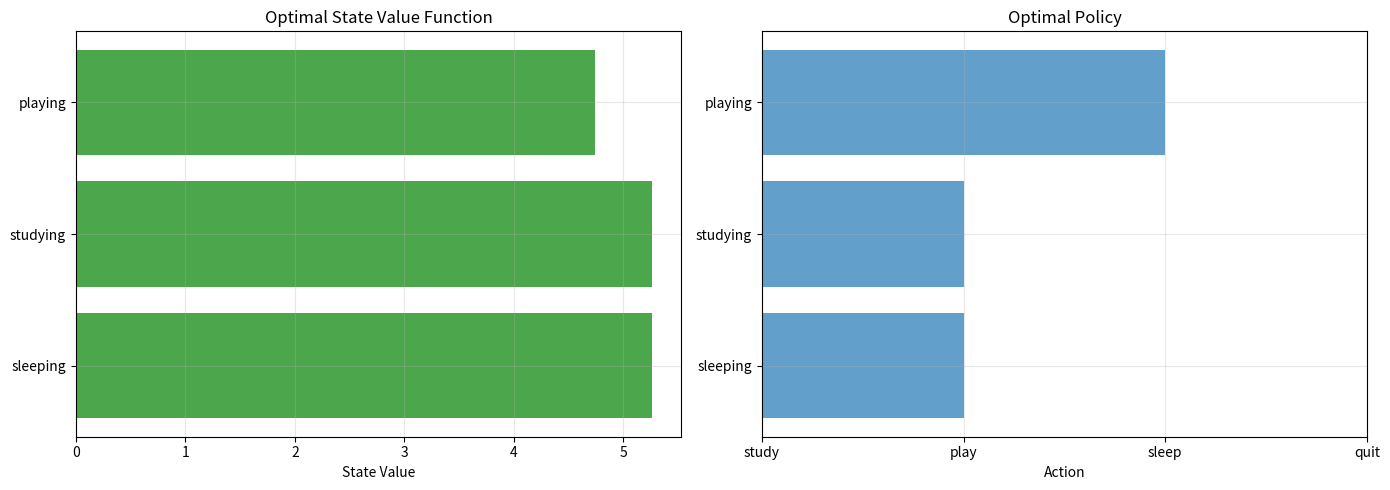

Write Python code to recreate this figure.
"""
马尔可夫决策过程（Markov Decision Process, MDP）详解

MDP是强化学习的数学基础，提供了形式化的框架来描述序贯决策问题。
"""

import numpy as np
import matplotlib.pyplot as plt
from collections import defaultdict


# ============================================================================
# 理论讲解
# ============================================================================

def print_mdp_theory():
    """打印MDP理论讲解"""
    print("\n" + "="*80)
    print("马尔可夫决策过程（MDP）理论")
    print("="*80)

    theory = """
1. 马尔可夫性质（Markov Property）
━━━━━━━━━━━━━━━━━━━━━━━━━━━━━━━━━━━━━━━━━━━━━━━━━━━━━━━━━━━━━━━━━

定义：未来状态只依赖于当前状态，与过去无关

数学表述：
P(S_{t+1} | S_t, S_{t-1}, ..., S_0) = P(S_{t+1} | S_t)

直观理解：
- "当前状态包含了所有相关的历史信息"
- 就像下棋，只需要看当前棋局，不需要知道之前的每一步

例子：
✓ 国际象棋：当前棋盘状态包含了所有信息
✓ 天气预测：今天的天气主要由昨天决定
✗ 股票价格：可能需要更长的历史信息（非马尔可夫）


2. MDP的定义
━━━━━━━━━━━━━━━━━━━━━━━━━━━━━━━━━━━━━━━━━━━━━━━━━━━━━━━━━━━━━━━━━

MDP是一个五元组：(S, A, P, R, γ)

📌 S：状态空间（State Space）
   - 所有可能状态的集合
   - 例：网格世界中的所有格子位置

📌 A：动作空间（Action Space）
   - 所有可能动作的集合
   - 可以是离散的（上下左右）或连续的（角度、力度）

📌 P：状态转移概率（Transition Probability）
   - P(s'|s,a)：在状态s执行动作a后转移到状态s'的概率
   - 描述环境的动态特性
   - 随机性环境：P(s'|s,a) < 1
   - 确定性环境：P(s'|s,a) = 1（某个s'）

📌 R：奖励函数（Reward Function）
   - R(s,a,s')：在状态s执行动作a转移到s'获得的即时奖励
   - 有时简化为R(s)或R(s,a)

📌 γ：折扣因子（Discount Factor）
   - γ ∈ [0, 1]
   - 用于权衡即时奖励和未来奖励
   - γ=0：只考虑即时奖励（短视）
   - γ→1：重视长期奖励（远见）


3. 策略（Policy）
━━━━━━━━━━━━━━━━━━━━━━━━━━━━━━━━━━━━━━━━━━━━━━━━━━━━━━━━━━━━━━━━━

策略π：从状态到动作的映射

确定性策略：π(s) = a
随机性策略：π(a|s) = P(A_t=a | S_t=s)

目标：找到最优策略π*，使累积奖励最大


4. 回报（Return）
━━━━━━━━━━━━━━━━━━━━━━━━━━━━━━━━━━━━━━━━━━━━━━━━━━━━━━━━━━━━━━━━━

从时间步t开始的累积折扣奖励：

G_t = R_{t+1} + γR_{t+2} + γ²R_{t+3} + ...
    = Σ_{k=0}^∞ γ^k R_{t+k+1}

为什么需要折扣因子γ？
1. 数学上：保证无限序列收敛
2. 不确定性：未来的不确定性更大
3. 即时性偏好：更偏好早获得的奖励
4. 有限视野：避免无限期等待


5. 价值函数（Value Function）
━━━━━━━━━━━━━━━━━━━━━━━━━━━━━━━━━━━━━━━━━━━━━━━━━━━━━━━━━━━━━━━━━

状态价值函数V^π(s)：
- 从状态s开始，遵循策略π的期望回报
- V^π(s) = E_π[G_t | S_t=s]
- 回答："在这个状态有多好？"

动作价值函数Q^π(s,a)：
- 在状态s执行动作a，然后遵循策略π的期望回报
- Q^π(s,a) = E_π[G_t | S_t=s, A_t=a]
- 回答："在这个状态执行这个动作有多好？"

关系：
V^π(s) = Σ_a π(a|s) Q^π(s,a)


6. 贝尔曼方程（Bellman Equation）
━━━━━━━━━━━━━━━━━━━━━━━━━━━━━━━━━━━━━━━━━━━━━━━━━━━━━━━━━━━━━━━━━

贝尔曼期望方程（Bellman Expectation Equation）：

V^π(s) = Σ_a π(a|s) Σ_{s'} P(s'|s,a) [R(s,a,s') + γV^π(s')]
         ↑           ↑                  ↑            ↑
      策略概率    转移概率           即时奖励      未来价值

Q^π(s,a) = Σ_{s'} P(s'|s,a) [R(s,a,s') + γΣ_{a'} π(a'|s') Q^π(s',a')]

直观理解：
当前状态的价值 = 即时奖励 + 未来状态的折扣价值


贝尔曼最优方程（Bellman Optimality Equation）：

V*(s) = max_a Σ_{s'} P(s'|s,a) [R(s,a,s') + γV*(s')]
        ↑
      选择最优动作

Q*(s,a) = Σ_{s'} P(s'|s,a) [R(s,a,s') + γ max_{a'} Q*(s',a')]

最优策略：
π*(s) = argmax_a Q*(s,a)


7. 求解MDP的方法
━━━━━━━━━━━━━━━━━━━━━━━━━━━━━━━━━━━━━━━━━━━━━━━━━━━━━━━━━━━━━━━━━

动态规划（需要完整的环境模型）：
├─ 策略评估（Policy Evaluation）：计算给定策略的价值函数
├─ 策略改进（Policy Improvement）：根据价值函数改进策略
├─ 策略迭代（Policy Iteration）：交替进行评估和改进
└─ 价值迭代（Value Iteration）：直接迭代最优价值函数

蒙特卡洛方法（不需要模型）：
└─ 通过完整回合的采样估计价值函数

时间差分学习（不需要模型）：
└─ Q-Learning, SARSA等（结合了动态规划和蒙特卡洛）
    """
    print(theory)


# ============================================================================
# 简单的MDP示例：学生学习问题
# ============================================================================

class StudentMDP:
    """
    学生学习MDP示例

    状态空间S：
    - 'sleeping': 睡觉
    - 'studying': 学习
    - 'playing': 玩耍
    - 'passed': 通过考试（终止状态）
    - 'failed': 考试失败（终止状态）

    动作空间A：
    - 'study': 学习
    - 'play': 玩耍
    - 'sleep': 睡觉
    - 'quit': 放弃

    奖励：
    - 学习：-2（努力的痛苦）
    - 玩耍：+1（快乐）
    - 睡觉：0（休息）
    - 通过考试：+10
    - 失败：-10
    """

    def __init__(self, gamma=0.9):
        self.gamma = gamma

        # 状态空间
        self.states = ['sleeping', 'studying', 'playing', 'passed', 'failed']
        self.terminal_states = ['passed', 'failed']

        # 动作空间
        self.actions = ['study', 'play', 'sleep', 'quit']

        # 定义状态转移和奖励
        self._define_transitions()

    def _define_transitions(self):
        """
        定义状态转移概率和奖励

        self.transitions[state][action] = [(prob, next_state, reward), ...]
        """
        self.transitions = {
            'sleeping': {
                'study': [(1.0, 'studying', -2)],
                'play': [(1.0, 'playing', 1)],
                'sleep': [(1.0, 'sleeping', 0)],
                'quit': [(1.0, 'failed', -10)]
            },
            'studying': {
                'study': [
                    (0.8, 'studying', -2),   # 80%继续学习
                    (0.2, 'passed', 10)      # 20%通过考试
                ],
                'play': [(1.0, 'playing', 1)],
                'sleep': [(1.0, 'sleeping', 0)],
                'quit': [(1.0, 'failed', -10)]
            },
            'playing': {
                'study': [(1.0, 'studying', -2)],
                'play': [
                    (0.9, 'playing', 1),     # 90%继续玩
                    (0.1, 'failed', -10)     # 10%因为玩太多而失败
                ],
                'sleep': [(1.0, 'sleeping', 0)],
                'quit': [(1.0, 'failed', -10)]
            },
            'passed': {},  # 终止状态
            'failed': {}   # 终止状态
        }

    def get_transitions(self, state, action):
        """获取状态转移"""
        if state in self.terminal_states:
            return []
        return self.transitions.get(state, {}).get(action, [])

    def is_terminal(self, state):
        """判断是否为终止状态"""
        return state in self.terminal_states


# ============================================================================
# 策略评估（Policy Evaluation）
# ============================================================================

def policy_evaluation(mdp, policy, theta=0.0001, max_iterations=1000):
    """
    策略评估：计算给定策略的状态价值函数

    使用迭代法求解贝尔曼期望方程：
    V^π(s) = Σ_a π(a|s) Σ_{s'} P(s'|s,a) [R + γV^π(s')]

    参数：
        mdp: MDP环境
        policy: 策略字典 {state: action}
        theta: 收敛阈值
        max_iterations: 最大迭代次数

    返回：
        V: 状态价值函数
    """
    # 初始化价值函数
    V = {state: 0.0 for state in mdp.states}

    for iteration in range(max_iterations):
        delta = 0

        # 对每个状态进行更新
        for state in mdp.states:
            if mdp.is_terminal(state):
                continue

            v = V[state]
            action = policy.get(state)

            if action is None:
                continue

            # 计算新的价值
            new_value = 0
            transitions = mdp.get_transitions(state, action)

            for prob, next_state, reward in transitions:
                new_value += prob * (reward + mdp.gamma * V[next_state])

            V[state] = new_value
            delta = max(delta, abs(v - V[state]))

        # 检查收敛
        if delta < theta:
            print(f"  策略评估在第 {iteration+1} 次迭代后收敛")
            break

    return V


# ============================================================================
# 策略改进（Policy Improvement）
# ============================================================================

def policy_improvement(mdp, V):
    """
    策略改进：根据价值函数生成更好的策略

    使用贪心策略：
    π'(s) = argmax_a Σ_{s'} P(s'|s,a) [R + γV(s')]

    参数：
        mdp: MDP环境
        V: 状态价值函数

    返回：
        new_policy: 改进后的策略
        policy_stable: 策略是否稳定
    """
    new_policy = {}
    policy_stable = True

    for state in mdp.states:
        if mdp.is_terminal(state):
            continue

        # 计算每个动作的价值
        action_values = {}
        for action in mdp.actions:
            transitions = mdp.get_transitions(state, action)
            if not transitions:
                continue

            value = 0
            for prob, next_state, reward in transitions:
                value += prob * (reward + mdp.gamma * V[next_state])

            action_values[action] = value

        # 选择最佳动作
        if action_values:
            best_action = max(action_values.items(), key=lambda x: x[1])[0]
            new_policy[state] = best_action

    return new_policy


# ============================================================================
# 策略迭代（Policy Iteration）
# ============================================================================

def policy_iteration(mdp, initial_policy=None):
    """
    策略迭代：交替进行策略评估和策略改进

    算法流程：
    1. 初始化一个任意策略π
    2. 策略评估：计算V^π
    3. 策略改进：根据V^π生成π'
    4. 如果π' = π，停止；否则π = π'，返回步骤2

    参数：
        mdp: MDP环境
        initial_policy: 初始策略

    返回：
        policy: 最优策略
        V: 最优价值函数
    """
    # 初始化策略
    if initial_policy is None:
        policy = {state: mdp.actions[0] for state in mdp.states
                 if not mdp.is_terminal(state)}
    else:
        policy = initial_policy.copy()

    iteration = 0
    print("\n开始策略迭代...")

    while True:
        iteration += 1
        print(f"\n--- 迭代 {iteration} ---")

        # 策略评估
        print("  执行策略评估...")
        V = policy_evaluation(mdp, policy)

        # 策略改进
        print("  执行策略改进...")
        new_policy = policy_improvement(mdp, V)

        # 检查策略是否稳定
        if new_policy == policy:
            print(f"\n策略在第 {iteration} 次迭代后收敛！")
            break

        policy = new_policy

    return policy, V


# ============================================================================
# 价值迭代（Value Iteration）
# ============================================================================

def value_iteration(mdp, theta=0.0001, max_iterations=1000):
    """
    价值迭代：直接迭代最优价值函数

    使用贝尔曼最优方程：
    V*(s) = max_a Σ_{s'} P(s'|s,a) [R + γV*(s')]

    算法流程：
    1. 初始化V(s) = 0
    2. 对每个状态，更新V(s)为所有动作中的最大值
    3. 重复直到收敛
    4. 提取最优策略

    参数：
        mdp: MDP环境
        theta: 收敛阈值
        max_iterations: 最大迭代次数

    返回：
        policy: 最优策略
        V: 最优价值函数
    """
    # 初始化价值函数
    V = {state: 0.0 for state in mdp.states}

    print("\n开始价值迭代...")

    for iteration in range(max_iterations):
        delta = 0

        # 对每个状态进行更新
        for state in mdp.states:
            if mdp.is_terminal(state):
                continue

            v = V[state]

            # 计算所有动作的价值，取最大值
            max_value = float('-inf')
            for action in mdp.actions:
                transitions = mdp.get_transitions(state, action)
                if not transitions:
                    continue

                action_value = 0
                for prob, next_state, reward in transitions:
                    action_value += prob * (reward + mdp.gamma * V[next_state])

                max_value = max(max_value, action_value)

            if max_value > float('-inf'):
                V[state] = max_value

            delta = max(delta, abs(v - V[state]))

        # 检查收敛
        if delta < theta:
            print(f"  价值迭代在第 {iteration+1} 次迭代后收敛")
            break

    # 提取最优策略
    policy = policy_improvement(mdp, V)

    return policy, V


# ============================================================================
# 可视化和演示
# ============================================================================

def print_policy_and_values(mdp, policy, V):
    """打印策略和价值函数"""
    print("\n" + "="*60)
    print("最优策略和状态价值")
    print("="*60)

    for state in mdp.states:
        if mdp.is_terminal(state):
            print(f"{state:12s}: 终止状态, V = {V[state]:6.2f}")
        else:
            action = policy.get(state, 'N/A')
            print(f"{state:12s}: {action:8s}, V = {V[state]:6.2f}")


def demonstrate_policy_evaluation():
    """演示策略评估"""
    print("\n" + "="*80)
    print("演示1：策略评估（Policy Evaluation）")
    print("="*80)

    mdp = StudentMDP(gamma=0.9)

    # 定义一个简单策略：总是学习
    simple_policy = {
        'sleeping': 'study',
        'studying': 'study',
        'playing': 'study'
    }

    print("\n评估策略：在所有状态都选择'study'")
    print("这个策略好吗？让我们计算它的价值函数...\n")

    V = policy_evaluation(mdp, simple_policy)

    print("\n策略评估结果：")
    for state in mdp.states:
        if not mdp.is_terminal(state):
            print(f"  {state:12s}: V = {V[state]:6.2f}")


def demonstrate_policy_iteration():
    """演示策略迭代"""
    print("\n" + "="*80)
    print("演示2：策略迭代（Policy Iteration）")
    print("="*80)

    mdp = StudentMDP(gamma=0.9)

    # 初始策略：随机策略
    initial_policy = {
        'sleeping': 'sleep',
        'studying': 'play',
        'playing': 'sleep'
    }

    print("\n初始策略（随机）：")
    for state, action in initial_policy.items():
        print(f"  {state}: {action}")

    policy, V = policy_iteration(mdp, initial_policy)

    print_policy_and_values(mdp, policy, V)


def demonstrate_value_iteration():
    """演示价值迭代"""
    print("\n" + "="*80)
    print("演示3：价值迭代（Value Iteration）")
    print("="*80)

    mdp = StudentMDP(gamma=0.9)

    policy, V = value_iteration(mdp)

    print_policy_and_values(mdp, policy, V)


def compare_methods():
    """对比不同方法"""
    print("\n" + "="*80)
    print("对比：策略迭代 vs 价值迭代")
    print("="*80)

    mdp = StudentMDP(gamma=0.9)

    print("\n" + "-"*60)
    print("策略迭代：")
    print("-"*60)
    policy_pi, V_pi = policy_iteration(mdp)

    print("\n" + "-"*60)
    print("价值迭代：")
    print("-"*60)
    policy_vi, V_vi = value_iteration(mdp)

    print("\n" + "-"*60)
    print("结果对比：")
    print("-"*60)

    print("\n策略是否相同？", policy_pi == policy_vi)
    print("\n价值函数差异：")
    for state in mdp.states:
        diff = abs(V_pi[state] - V_vi[state])
        print(f"  {state:12s}: {diff:.6f}")


def visualize_mdp():
    """可视化MDP"""
    mdp = StudentMDP(gamma=0.9)
    policy, V = value_iteration(mdp)

    # 准备数据
    non_terminal_states = [s for s in mdp.states if not mdp.is_terminal(s)]
    values = [V[s] for s in non_terminal_states]
    actions = [policy[s] for s in non_terminal_states]

    # 创建图表
    fig, (ax1, ax2) = plt.subplots(1, 2, figsize=(14, 5))

    # 状态价值函数
    colors = ['green' if v > 0 else 'red' for v in values]
    ax1.barh(non_terminal_states, values, color=colors, alpha=0.7)
    ax1.set_xlabel('State Value')
    ax1.set_title('Optimal State Value Function')
    ax1.axvline(x=0, color='black', linestyle='--', linewidth=0.5)
    ax1.grid(True, alpha=0.3)

    # 最优策略
    action_mapping = {action: i for i, action in enumerate(mdp.actions)}
    action_values = [action_mapping[policy[s]] for s in non_terminal_states]

    ax2.barh(non_terminal_states, action_values, alpha=0.7)
    ax2.set_xlabel('Action')
    ax2.set_xticks(range(len(mdp.actions)))
    ax2.set_xticklabels(mdp.actions)
    ax2.set_title('Optimal Policy')
    ax2.grid(True, alpha=0.3)

    plt.tight_layout()
    plt.savefig('mdp_solution.png', dpi=150, bbox_inches='tight')
    print("\nMDP求解结果图已保存为 'mdp_solution.png'")


def main():
    """主函数"""
    print("="*80)
    print("马尔可夫决策过程（MDP）详解")
    print("="*80)

    # 1. 理论讲解
    print_mdp_theory()

    # 2. 演示策略评估
    demonstrate_policy_evaluation()

    # 3. 演示策略迭代
    demonstrate_policy_iteration()

    # 4. 演示价值迭代
    demonstrate_value_iteration()

    # 5. 对比方法
    compare_methods()

    # 6. 可视化
    print("\n" + "="*80)
    print("生成可视化图...")
    print("="*80)
    visualize_mdp()

    # 7. 总结
    print("\n" + "="*80)
    print("关键要点总结")
    print("="*80)
    print("""
1. 马尔可夫性质
   - 未来只依赖于现在，与过去无关
   - 是MDP的基础假设

2. MDP的组成
   - 状态空间S、动作空间A
   - 转移概率P、奖励函数R
   - 折扣因子γ

3. 价值函数
   - V(s)：状态价值函数，衡量状态的好坏
   - Q(s,a)：动作价值函数，衡量在状态下执行动作的好坏

4. 贝尔曼方程
   - 期望方程：评估给定策略
   - 最优方程：找到最优策略

5. 求解方法对比
   ┌────────────────┬──────────────┬──────────────┬──────────────┐
   │    方法        │  需要模型    │  计算复杂度  │  收敛速度    │
   ├────────────────┼──────────────┼──────────────┼──────────────┤
   │ 策略迭代       │  是          │  高          │  快（步数少）│
   │ 价值迭代       │  是          │  中          │  中          │
   │ Q-Learning     │  否          │  低          │  慢          │
   │ Monte Carlo    │  否          │  低          │  很慢        │
   └────────────────┴──────────────┴──────────────┴──────────────┘

6. 实际应用
   - 动态规划：适用于小规模、已知模型的问题
   - Q-Learning等：适用于大规模、未知模型的问题
   - 深度RL：使用神经网络近似价值函数/策略

7. MDP的局限性
   - 假设马尔可夫性（实际可能不满足）
   - 需要明确定义状态空间（可能很大）
   - 动态规划需要完整的环境模型（通常没有）

   解决方案：
   - 部分可观测MDP（POMDP）
   - 函数近似（Deep RL）
   - Model-Free方法
    """)
    print("="*80)


if __name__ == "__main__":
    main()
